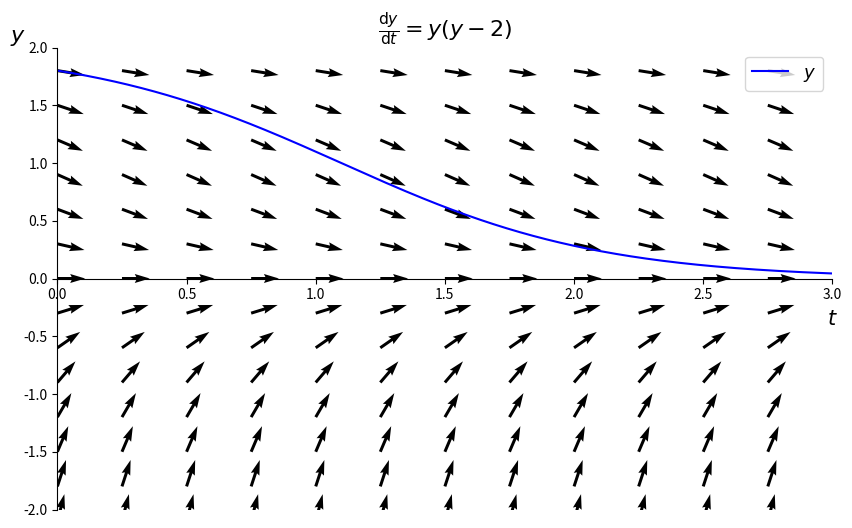

Python code for this plot:
import numpy as np
from scipy.integrate import odeint
from matplotlib import pyplot as plt

def model(x,t):
    y = x
    dxdt = y*(y-2)
    return dxdt
xrange = 3  
t = np.linspace(0,xrange,1001)

x0 = [1.8]
fig, ax = plt.subplots(figsize=(10,6))
plt.xlabel('$t$', fontsize=15, x=1.0)
plt.ylabel(r'$y$', y=1., fontsize = 16,rotation=0)
y = odeint(model,x0,t)

# Placer x -aksen ved x=0
ax.spines['left'].set_position('zero')
ax.spines['right'].set_color('none')
ax.spines['bottom'].set_position('zero')
ax.spines['top'].set_color('none')
ax.plot(t,y[:,0],'b', label = r'$y$')
plt.rc('legend', fontsize=13) 
X, Y = np.meshgrid(np.arange(0, xrange, .25), np.arange(-3, 3, .30))
U = np.ones_like(X) #dydt = 1
V = Y*(Y-2)
magnitude = np.sqrt(U**2 + V**2)
U = U/magnitude
V = V/magnitude
ax.quiver(X, Y, U, V, angles = 'xy')
plt.title(r'$\frac{\mathrm{d}y}{\mathrm{d}t} = y(y-2)$',fontsize = 16)
plt.ylim(-2,2)
plt.xlim(0,3)
plt.legend(loc = 'best')
plt.figure(figsize=(12,6))
plt.rcParams['figure.dpi'] = 150
plt.show()